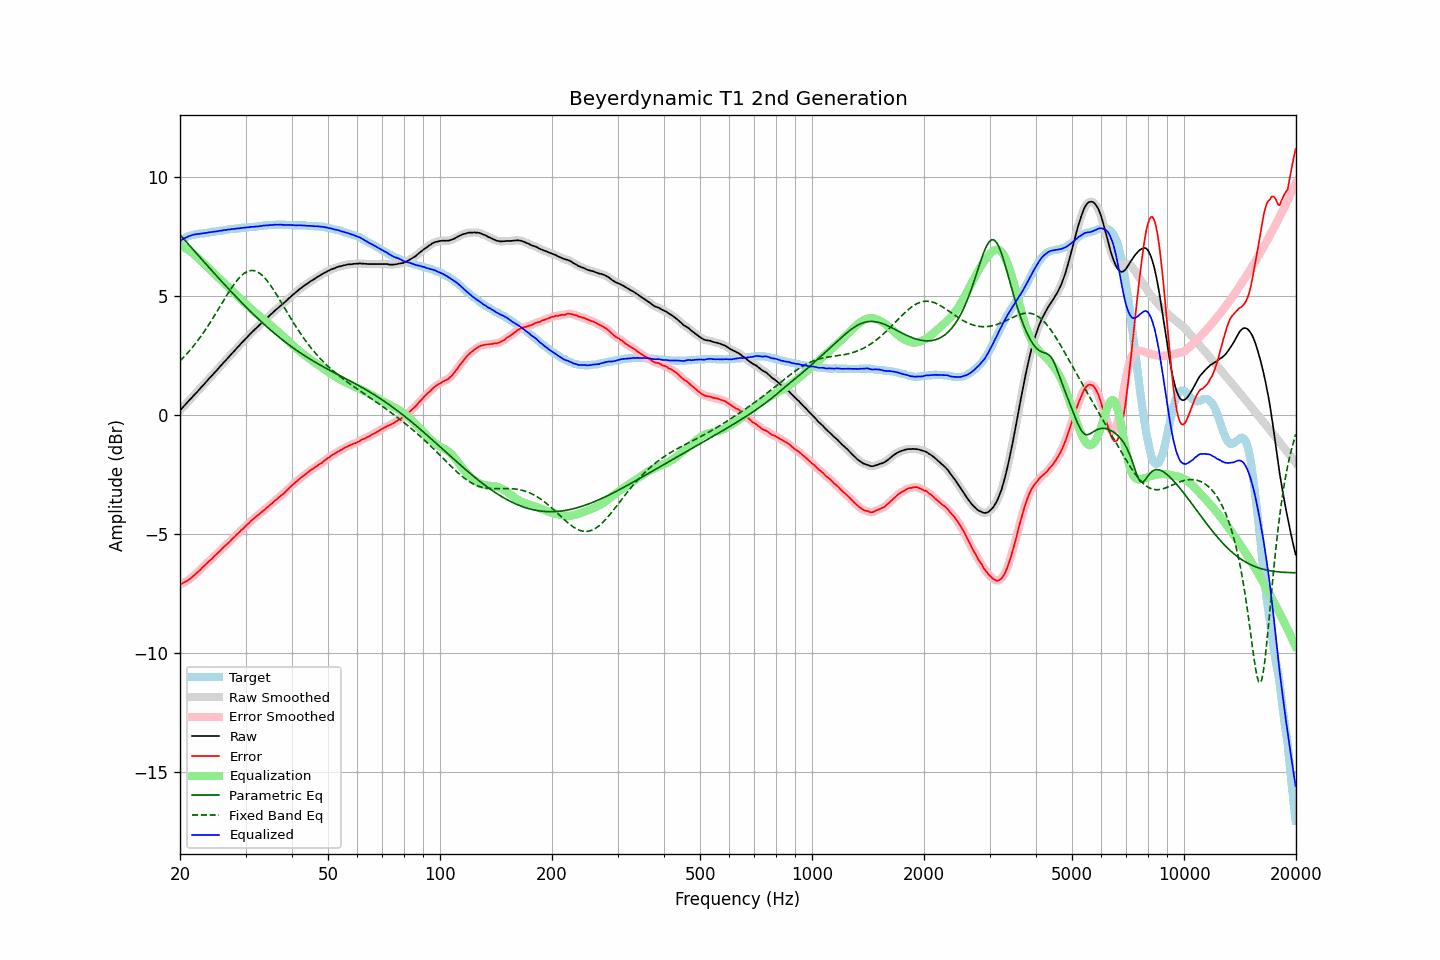

Source data for this figure (header and first rows):
frequency, raw, error, smoothed, error_smoothed, equalization, parametric_eq, fixed_band_eq, equalized_raw, equalized_smoothed, target
20.00, 0.19, -7.11, 0.19, -7.11, 7.11, 7.56, 2.27, 7.30, 7.30, 7.30
20.20, 0.26, -7.08, 0.26, -7.08, 7.08, 7.48, 2.34, 7.34, 7.34, 7.34
20.40, 0.34, -7.04, 0.34, -7.05, 7.05, 7.41, 2.40, 7.39, 7.38, 7.38
20.61, 0.41, -7.00, 0.41, -7.01, 7.01, 7.33, 2.47, 7.42, 7.42, 7.41
20.81, 0.48, -6.97, 0.48, -6.97, 6.97, 7.25, 2.55, 7.45, 7.45, 7.45
21.02, 0.56, -6.93, 0.56, -6.93, 6.93, 7.18, 2.62, 7.49, 7.48, 7.49
21.23, 0.63, -6.88, 0.63, -6.89, 6.88, 7.10, 2.70, 7.51, 7.51, 7.51
21.44, 0.70, -6.83, 0.70, -6.83, 6.83, 7.03, 2.78, 7.53, 7.53, 7.53
21.66, 0.78, -6.77, 0.78, -6.77, 6.78, 6.95, 2.86, 7.56, 7.55, 7.55
21.87, 0.85, -6.71, 0.85, -6.72, 6.72, 6.87, 2.94, 7.57, 7.57, 7.56
22.09, 0.92, -6.66, 0.92, -6.66, 6.66, 6.80, 3.03, 7.58, 7.58, 7.58
22.31, 0.99, -6.60, 0.99, -6.60, 6.60, 6.72, 3.12, 7.59, 7.59, 7.59
22.54, 1.07, -6.54, 1.07, -6.54, 6.53, 6.64, 3.21, 7.60, 7.60, 7.60
22.76, 1.14, -6.47, 1.14, -6.47, 6.47, 6.57, 3.30, 7.61, 7.61, 7.61
22.99, 1.22, -6.39, 1.22, -6.40, 6.40, 6.49, 3.39, 7.62, 7.62, 7.61
23.22, 1.29, -6.33, 1.29, -6.33, 6.34, 6.42, 3.49, 7.63, 7.63, 7.62
23.45, 1.37, -6.26, 1.37, -6.26, 6.27, 6.34, 3.59, 7.64, 7.64, 7.63
23.69, 1.44, -6.21, 1.44, -6.20, 6.21, 6.27, 3.69, 7.64, 7.65, 7.64
23.92, 1.52, -6.13, 1.52, -6.14, 6.14, 6.19, 3.80, 7.66, 7.66, 7.65
24.16, 1.59, -6.08, 1.59, -6.08, 6.08, 6.12, 3.90, 7.67, 7.67, 7.67
24.40, 1.66, -6.03, 1.66, -6.02, 6.01, 6.04, 4.01, 7.68, 7.68, 7.69
24.65, 1.74, -5.94, 1.74, -5.96, 5.95, 5.97, 4.12, 7.69, 7.69, 7.68
24.89, 1.81, -5.88, 1.81, -5.89, 5.89, 5.89, 4.23, 7.70, 7.70, 7.69
25.14, 1.88, -5.82, 1.89, -5.82, 5.82, 5.82, 4.34, 7.70, 7.71, 7.70
25.39, 1.96, -5.75, 1.96, -5.76, 5.76, 5.74, 4.45, 7.72, 7.71, 7.71
25.65, 2.04, -5.69, 2.04, -5.69, 5.69, 5.67, 4.56, 7.73, 7.73, 7.73
25.91, 2.11, -5.63, 2.11, -5.62, 5.63, 5.60, 4.68, 7.73, 7.74, 7.73
26.16, 2.19, -5.55, 2.19, -5.56, 5.56, 5.52, 4.79, 7.75, 7.75, 7.74
26.43, 2.26, -5.50, 2.26, -5.49, 5.50, 5.45, 4.90, 7.76, 7.76, 7.75
26.69, 2.33, -5.43, 2.33, -5.44, 5.43, 5.38, 5.01, 7.76, 7.77, 7.76
26.96, 2.41, -5.37, 2.41, -5.37, 5.37, 5.30, 5.12, 7.78, 7.77, 7.78
27.23, 2.48, -5.31, 2.48, -5.31, 5.30, 5.23, 5.22, 7.78, 7.78, 7.79
27.50, 2.56, -5.23, 2.56, -5.24, 5.24, 5.16, 5.32, 7.80, 7.79, 7.79
27.77, 2.63, -5.16, 2.63, -5.17, 5.17, 5.09, 5.42, 7.80, 7.80, 7.79
28.05, 2.70, -5.11, 2.70, -5.10, 5.11, 5.02, 5.52, 7.81, 7.81, 7.81
28.33, 2.78, -5.03, 2.78, -5.04, 5.04, 4.95, 5.60, 7.82, 7.82, 7.81
28.62, 2.85, -4.98, 2.85, -4.97, 4.98, 4.88, 5.69, 7.82, 7.82, 7.82
28.90, 2.92, -4.91, 2.92, -4.91, 4.91, 4.81, 5.76, 7.83, 7.83, 7.83
29.19, 3.00, -4.83, 3.00, -4.85, 4.85, 4.74, 5.83, 7.84, 7.84, 7.83
29.48, 3.07, -4.79, 3.07, -4.78, 4.78, 4.67, 5.89, 7.85, 7.85, 7.86
29.78, 3.14, -4.71, 3.14, -4.72, 4.72, 4.60, 5.95, 7.86, 7.86, 7.85
30.08, 3.21, -4.66, 3.21, -4.66, 4.65, 4.53, 5.99, 7.86, 7.86, 7.86
30.38, 3.28, -4.59, 3.28, -4.59, 4.59, 4.47, 6.02, 7.87, 7.87, 7.86
30.68, 3.35, -4.53, 3.35, -4.52, 4.53, 4.40, 6.04, 7.87, 7.88, 7.88
30.99, 3.43, -4.46, 3.42, -4.46, 4.46, 4.33, 6.06, 7.89, 7.89, 7.88
31.30, 3.49, -4.39, 3.49, -4.40, 4.40, 4.27, 6.06, 7.89, 7.89, 7.88
31.61, 3.55, -4.34, 3.55, -4.34, 4.34, 4.20, 6.05, 7.89, 7.90, 7.89
31.93, 3.62, -4.29, 3.61, -4.29, 4.29, 4.14, 6.03, 7.90, 7.90, 7.90
32.24, 3.68, -4.22, 3.68, -4.23, 4.23, 4.07, 6.01, 7.91, 7.91, 7.90
32.57, 3.74, -4.18, 3.74, -4.17, 4.17, 4.01, 5.97, 7.91, 7.92, 7.92
32.89, 3.81, -4.11, 3.81, -4.12, 4.12, 3.95, 5.92, 7.93, 7.92, 7.92
33.22, 3.87, -4.06, 3.87, -4.06, 4.06, 3.88, 5.86, 7.93, 7.94, 7.93
33.55, 3.94, -4.00, 3.94, -4.00, 4.01, 3.82, 5.80, 7.95, 7.94, 7.94
33.89, 4.00, -3.95, 4.00, -3.95, 3.95, 3.76, 5.73, 7.95, 7.95, 7.95
34.23, 4.06, -3.89, 4.06, -3.90, 3.89, 3.70, 5.65, 7.95, 7.96, 7.95
34.57, 4.12, -3.84, 4.12, -3.84, 3.84, 3.64, 5.56, 7.96, 7.96, 7.96
34.92, 4.19, -3.77, 4.18, -3.78, 3.78, 3.58, 5.47, 7.97, 7.96, 7.96
35.27, 4.25, -3.72, 4.25, -3.72, 3.72, 3.52, 5.37, 7.97, 7.97, 7.97
35.62, 4.31, -3.66, 4.31, -3.66, 3.66, 3.47, 5.27, 7.97, 7.98, 7.97
35.97, 4.38, -3.59, 4.37, -3.60, 3.61, 3.41, 5.16, 7.99, 7.98, 7.97
... 635 more rows
